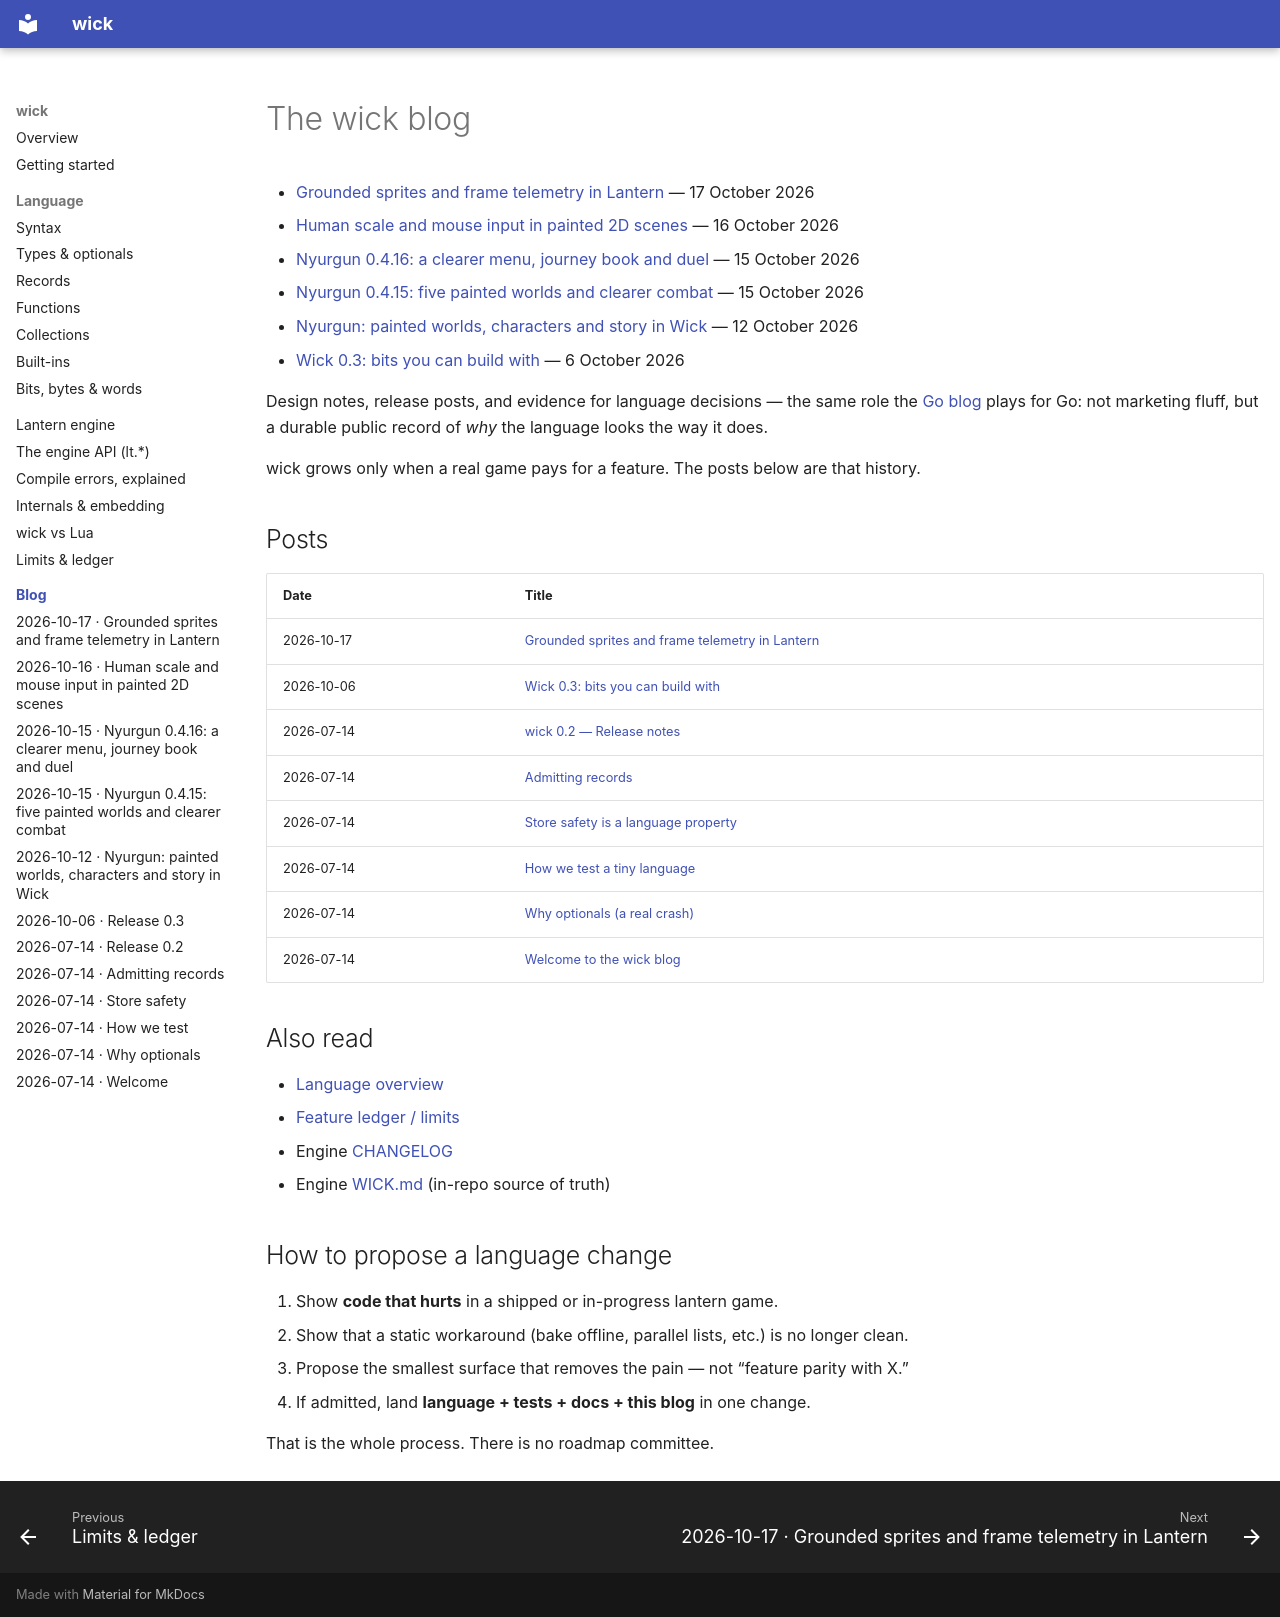

repository: alikatgh/wick-site · page: blog/index.html · generator: mkdocs

# The wick blog

- [Grounded sprites and frame telemetry in Lantern](2026-10-17-agentic-2d-primitives.md) — 17 October 2026
- [Human scale and mouse input in painted 2D scenes](2026-10-16-nyurgun-playable-world.md) — 16 October 2026
- [Nyurgun 0.4.16: a clearer menu, journey book and duel](2026-10-15-nyurgun-menu-and-duel.md) — 15 October 2026
- [Nyurgun 0.4.15: five painted worlds and clearer combat](2026-10-15-nyurgun-five-painted-worlds.md) — 15 October 2026
- [Nyurgun: painted worlds, characters and story in Wick](2026-10-12-nyurgun-painted-worlds.md) — 12 October 2026
- [Wick 0.3: bits you can build with](2026-10-06-release-0.3.md) — 6 October 2026


Design notes, release posts, and evidence for language decisions — the same
role the [Go blog](https://go.dev/blog/) plays for Go: not marketing fluff,
but a durable public record of *why* the language looks the way it does.

wick grows only when a real game pays for a feature. The posts below are
that history.

## Posts

| Date | Title |
|---|---|
| 2026-10-17 | [Grounded sprites and frame telemetry in Lantern](2026-10-17-agentic-2d-primitives.md) |
| 2026-10-06 | [Wick 0.3: bits you can build with](2026-10-06-release-0.3.md) |
| 2026-07-14 | [wick 0.2 — Release notes](2026-07-14-release-0.2.md) |
| 2026-07-14 | [Admitting records](2026-07-14-admitting-records.md) |
| 2026-07-14 | [Store safety is a language property](2026-07-14-store-safety.md) |
| 2026-07-14 | [How we test a tiny language](2026-07-14-how-we-test.md) |
| 2026-07-14 | [Why optionals (a real crash)](2026-07-14-why-optionals.md) |
| 2026-07-14 | [Welcome to the wick blog](2026-07-14-welcome.md) |

## Also read

- [Language overview](../index.md)
- [Feature ledger / limits](../limits.md)
- Engine [CHANGELOG](https://github.com/alikatgh/lantern/blob/main/CHANGELOG.md)
- Engine [WICK.md](https://github.com/alikatgh/lantern/blob/main/docs/WICK.md) (in-repo source of truth)

## How to propose a language change

1. Show **code that hurts** in a shipped or in-progress lantern game.
2. Show that a static workaround (bake offline, parallel lists, etc.) is
   no longer clean.
3. Propose the smallest surface that removes the pain — not “feature parity
   with X.”
4. If admitted, land **language + tests + docs + this blog** in one change.

That is the whole process. There is no roadmap committee.
